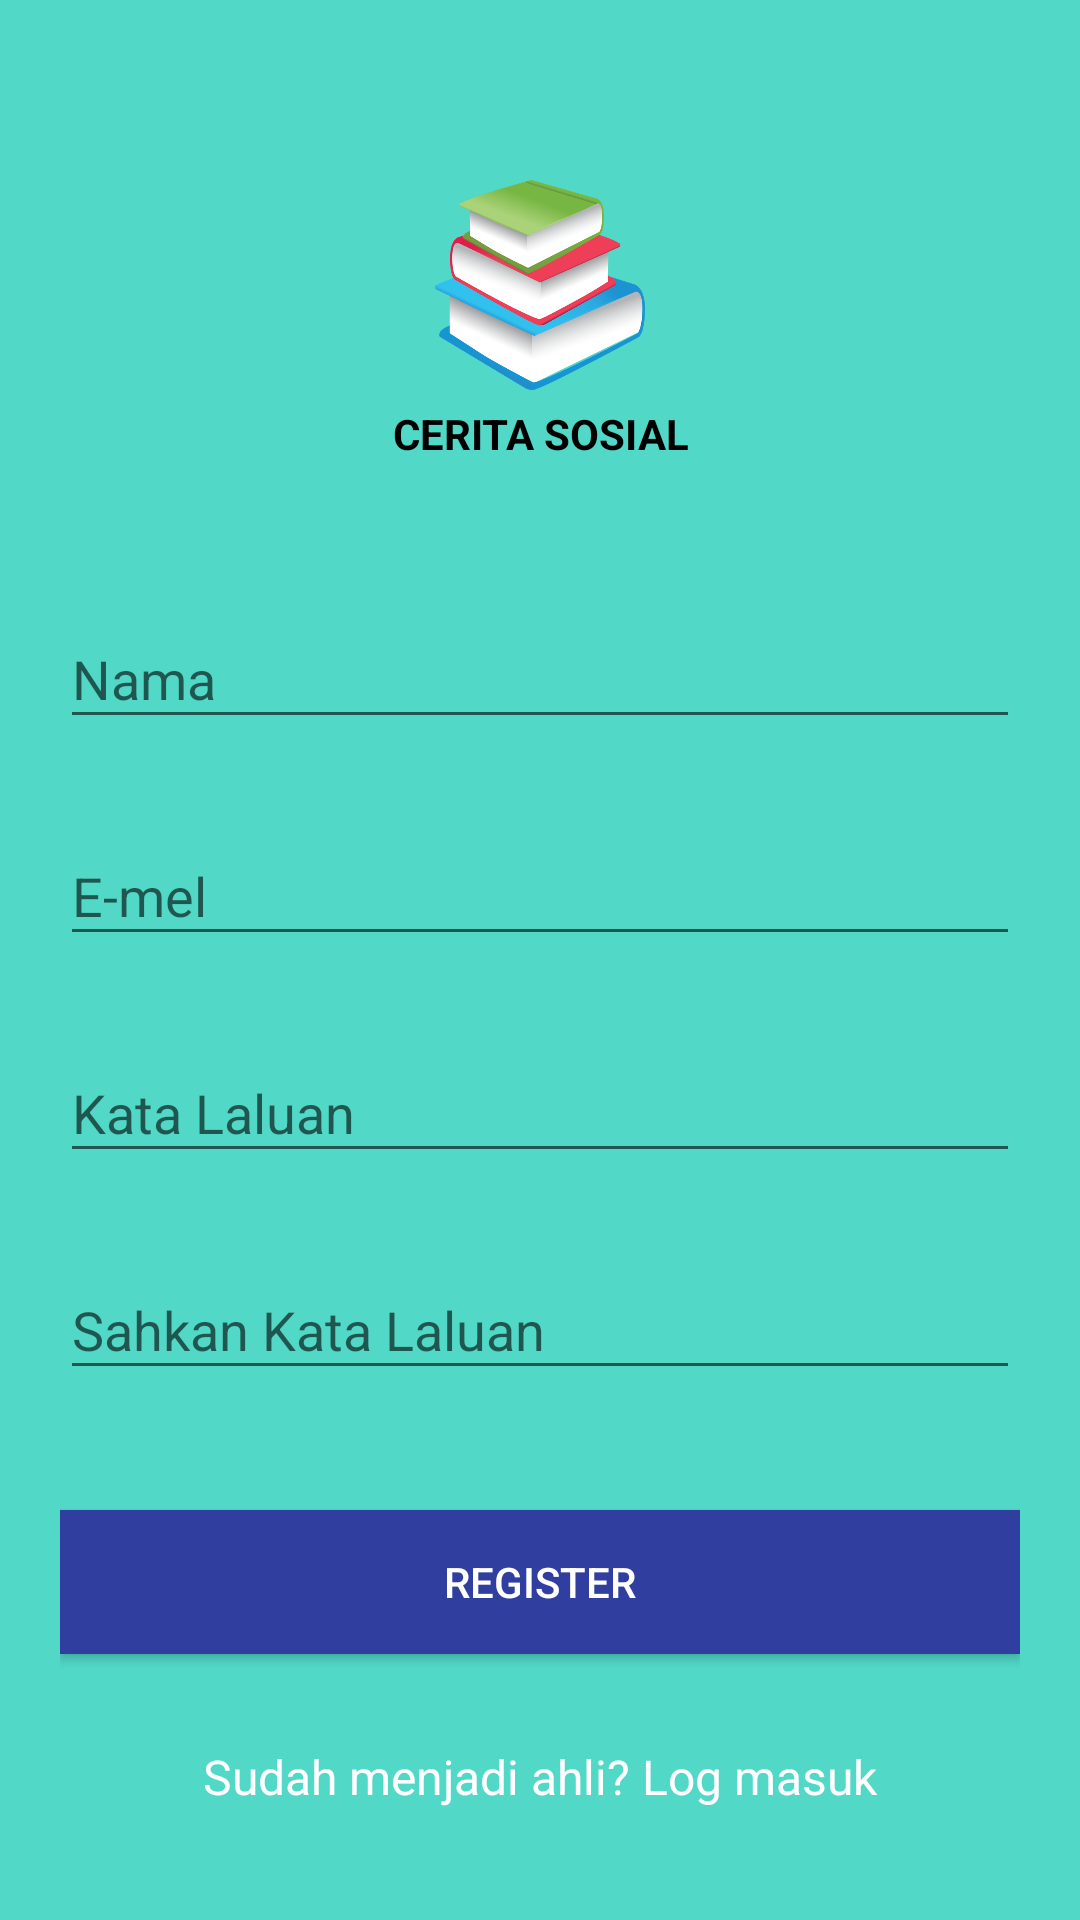

This screen was rendered from an Android layout file. Write that file and the resources it references.
<!-- AndroidManifest.xml: activity theme AppTheme.NoActionBar -->
<!-- res/layout/activity_register.xml -->
<?xml version="1.0" encoding="utf-8"?>
<android.support.v4.widget.NestedScrollView xmlns:android="http://schemas.android.com/apk/res/android"
    xmlns:tools="http://schemas.android.com/tools"
    android:id="@+id/nestedScrollView"
    android:layout_width="match_parent"
    android:layout_height="match_parent"
    android:background="@color/colorTextHint"
    android:orientation="vertical"
    android:padding="20dp"
    tools:context=".activities.LoginActivity">

    <android.support.v7.widget.LinearLayoutCompat
        android:layout_width="match_parent"
        android:layout_height="match_parent"
        android:orientation="vertical">

        <android.support.v7.widget.AppCompatImageView
            android:layout_width="70dp"
            android:layout_height="70dp"
            android:layout_gravity="center_horizontal"
            android:layout_marginTop="40dp"
            android:adjustViewBounds="true"
            android:scaleType="fitXY"
            android:src="@drawable/icon" />

        <android.support.design.widget.TextInputLayout
            android:id="@+id/Text"
            android:layout_width="match_parent"
            android:layout_height="wrap_content"
            android:layout_marginTop="5dp">

            <TextView
                android:layout_width="match_parent"
                android:layout_height="match_parent"
                android:layout_marginLeft="20dp"
                android:layout_marginRight="20dp"
                android:fontFamily="sans-serif"
                android:gravity="center"
                android:text="CERITA SOSIAL"
                android:textColor="@color/black"
                android:textStyle="bold" />


        </android.support.design.widget.TextInputLayout>

        <android.support.design.widget.TextInputLayout
            android:id="@+id/textInputLayoutName"
            android:layout_width="match_parent"
            android:layout_height="wrap_content"
            android:layout_marginTop="40dp">

            <android.support.design.widget.TextInputEditText
                android:id="@+id/textInputEditTextName"
                android:layout_width="match_parent"
                android:layout_height="wrap_content"
                android:hint="@string/hint_name"
                android:inputType="text"
                android:maxLines="1"
                android:textColor="@color/colorText"
                android:textColorHint="@color/colorText" />
        </android.support.design.widget.TextInputLayout>

        <android.support.design.widget.TextInputLayout
            android:id="@+id/textInputLayoutEmail"
            android:layout_width="match_parent"
            android:layout_height="wrap_content"
            android:layout_marginTop="20dp">

            <android.support.design.widget.TextInputEditText
                android:id="@+id/textInputEditTextEmail"
                android:layout_width="match_parent"
                android:layout_height="wrap_content"
                android:hint="@string/hint_email"
                android:inputType="text"
                android:maxLines="1"
                android:textColor="@color/colorText"
                android:textColorHint="@color/colorText" />
        </android.support.design.widget.TextInputLayout>

        <android.support.design.widget.TextInputLayout
            android:id="@+id/textInputLayoutPassword"
            android:layout_width="match_parent"
            android:layout_height="wrap_content"
            android:layout_marginTop="20dp">

            <android.support.design.widget.TextInputEditText
                android:id="@+id/textInputEditTextPassword"
                android:layout_width="match_parent"
                android:layout_height="wrap_content"
                android:hint="@string/hint_password"
                android:inputType="textPassword"
                android:maxLines="1"
                android:textColor="@color/colorText"
                android:textColorHint="@color/colorText" />
        </android.support.design.widget.TextInputLayout>

        <android.support.design.widget.TextInputLayout
            android:id="@+id/textInputLayoutConfirmPassword"
            android:layout_width="match_parent"
            android:layout_height="wrap_content"
            android:layout_marginTop="20dp">

            <android.support.design.widget.TextInputEditText
                android:id="@+id/textInputEditTextConfirmPassword"
                android:layout_width="match_parent"
                android:layout_height="wrap_content"
                android:hint="@string/hint_confirm_password"
                android:inputType="textPassword"
                android:maxLines="1"
                android:textColor="@color/colorText"
                android:textColorHint="@color/colorText" />
        </android.support.design.widget.TextInputLayout>

        <android.support.v7.widget.AppCompatButton
            android:id="@+id/appCompatButtonRegister"
            android:layout_width="match_parent"
            android:layout_height="wrap_content"
            android:layout_marginTop="40dp"
            android:background="@color/colorPrimaryDark"
            android:text="@string/text_register"
            android:textColor="@color/colorText" />

        <android.support.v7.widget.AppCompatTextView
            android:id="@+id/appCompatTextViewLoginLink"
            android:layout_width="fill_parent"
            android:layout_height="wrap_content"
            android:layout_marginTop="30dp"
            android:gravity="center"
            android:text="@string/text_member"
            android:textColor="@color/colorText"
            android:textSize="16sp" />

    </android.support.v7.widget.LinearLayoutCompat>

</android.support.v4.widget.NestedScrollView>
<!-- resources referenced by this layout -->
<resources>
  <color name="black">#000000</color>
  <color name="colorPrimaryDark">#303f9f</color>
  <color name="colorText">#FFFFFF</color>
  <color name="colorTextHint">#51d8c7</color>
  <!-- drawable icon: png bitmap (drawable, 124756 bytes) -->
  <string name="hint_confirm_password">Sahkan Kata Laluan</string>
  <string name="hint_email">E-mel</string>
  <string name="hint_name">Nama</string>
  <string name="hint_password">Kata Laluan</string>
  <string name="text_member">Sudah menjadi ahli? Log masuk</string>
  <string name="text_register">Register</string>
  <style name="AppTheme.NoActionBar">
          <item name="windowActionBar">false</item>
          <item name="windowNoTitle">true</item>
      </style>
</resources>
